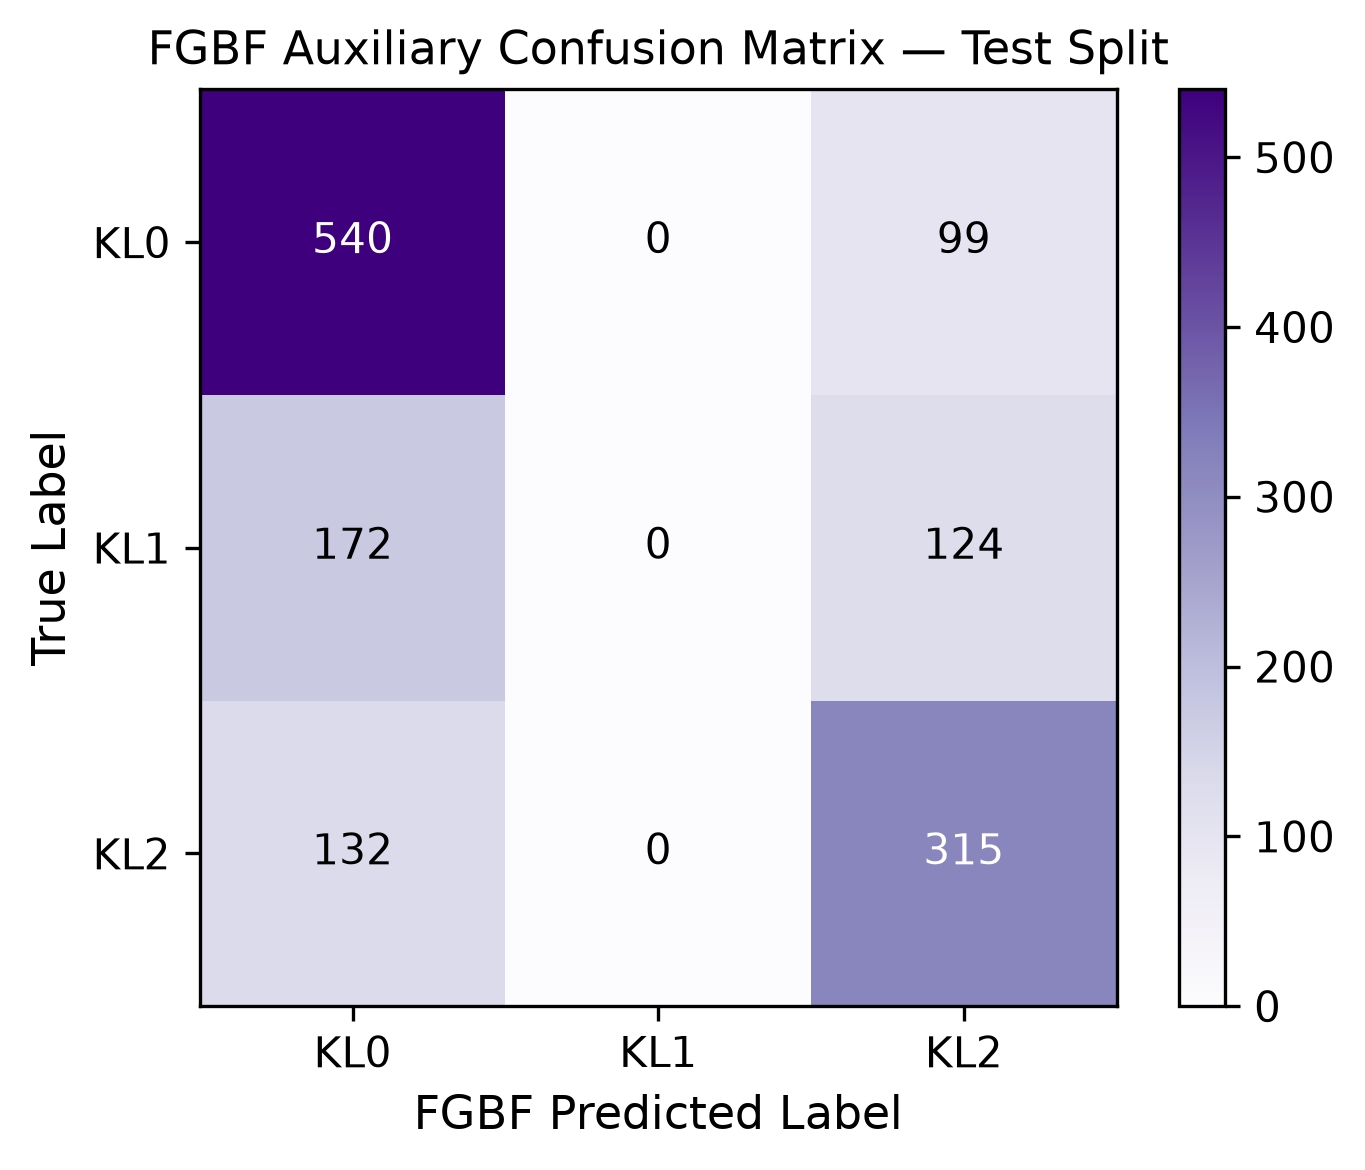

Source data for this figure (header and first rows):
true\pred, KL0, KL1, KL2
KL0, 540, 0, 99
KL1, 172, 0, 124
KL2, 132, 0, 315
